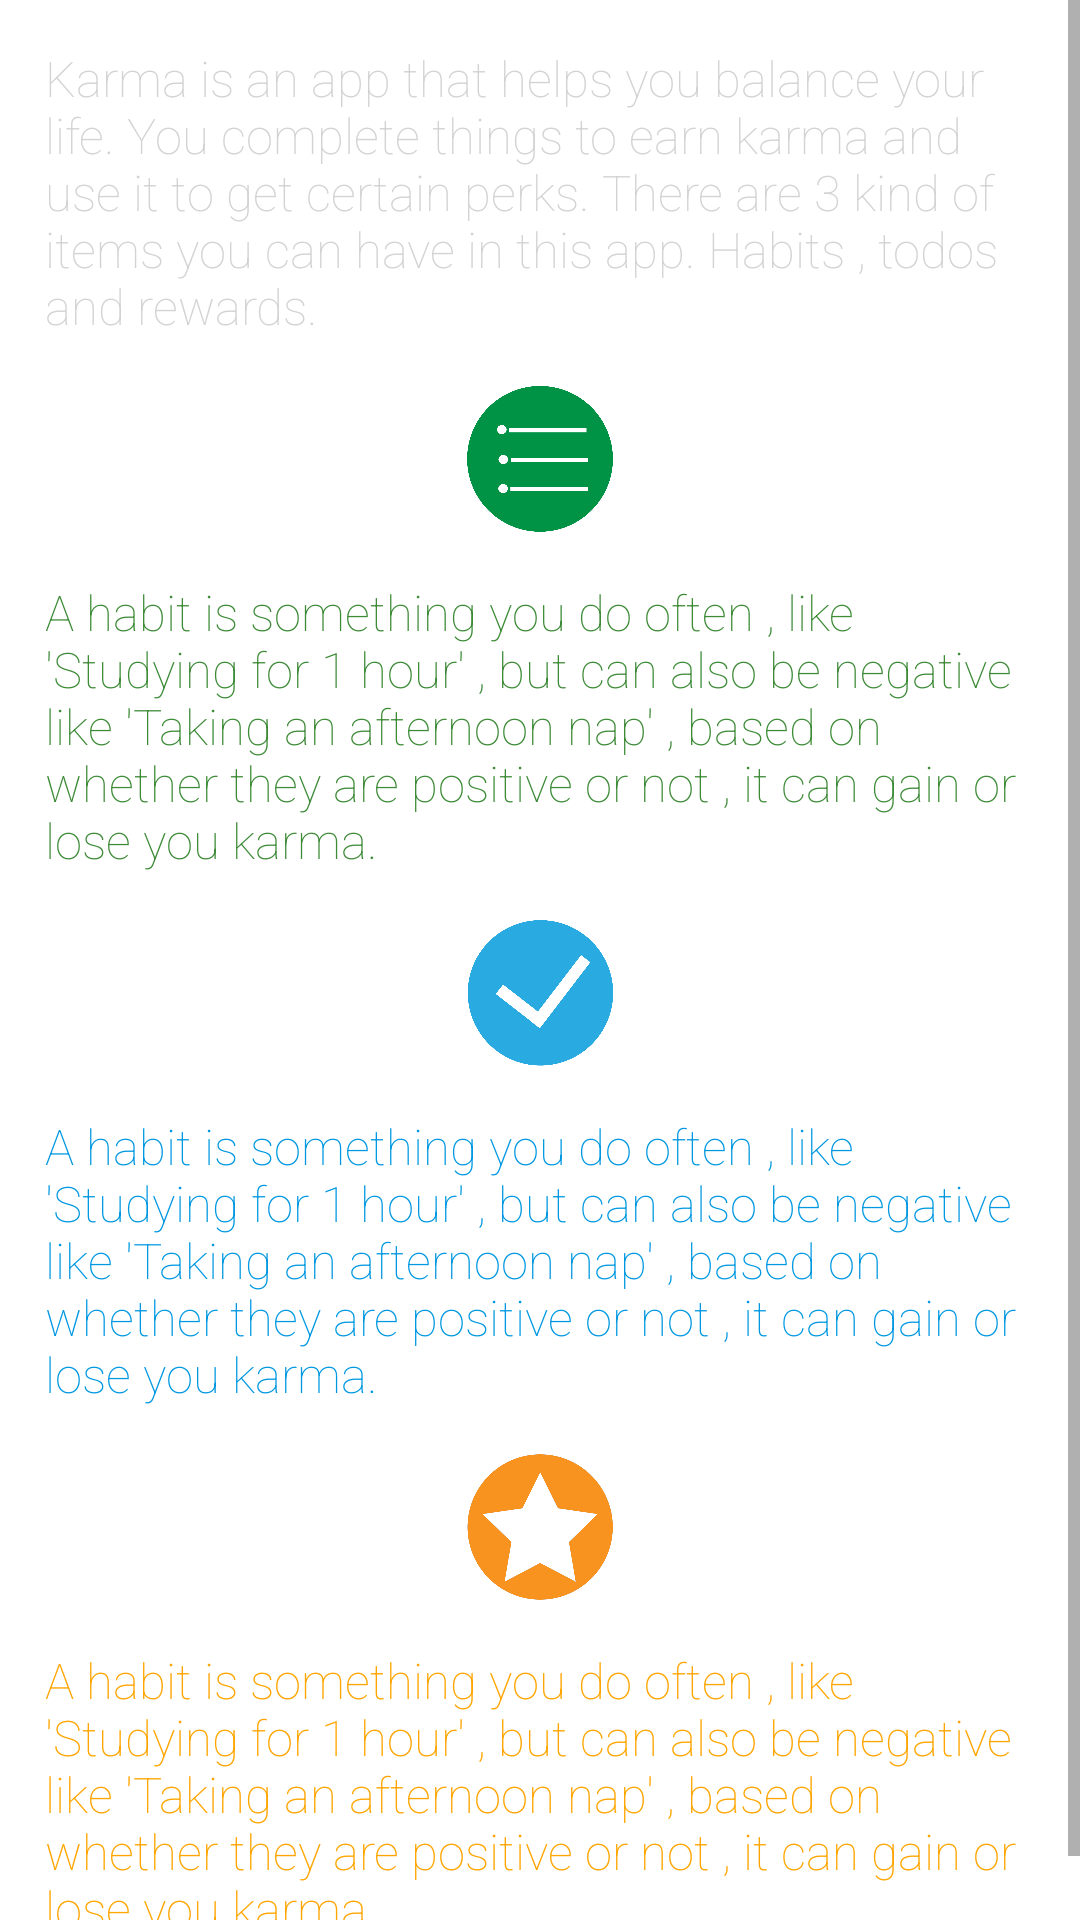

Reconstruct the res/layout file that produces this screen, plus the resources it refers to.
<!-- AndroidManifest.xml: application theme AppTheme.Base -->
<!-- res/layout/tutorial.xml -->
<?xml version="1.0" encoding="utf-8"?>
<ScrollView xmlns:android="http://schemas.android.com/apk/res/android"
    android:layout_width="wrap_content"
    android:layout_height="wrap_content">
<LinearLayout
    android:background="#fff"
    android:orientation="vertical" android:layout_width="match_parent"
    android:layout_height="wrap_content">
    <TextView
        android:layout_width="match_parent"
        android:layout_height="wrap_content"
        android:text="Karma is an app that helps you balance your life. You complete things to earn karma and use it to get certain perks.
There are 3 kind of items you can have in this app. Habits , todos and rewards."
        android:layout_margin="15dp"
        android:textColor="@color/gray"
        android:textSize="8pt"
        android:fontFamily="sans-serif-thin"/>
    <ImageView
        android:layout_width="match_parent"
        android:layout_height="50dp"
        android:src="@drawable/habit"
        android:maxHeight="100dp"
        />
    <TextView
        android:layout_width="match_parent"
        android:layout_height="wrap_content"
        android:text="A habit is something you do often , like 'Studying for 1 hour' , but can also be negative like 'Taking an afternoon nap' , based on whether they are positive or not , it can gain or lose you karma.
"
        android:layout_margin="15dp"
        android:textColor="@color/green"
        android:textSize="8pt"
        android:fontFamily="sans-serif-thin"/>

    <ImageView
        android:layout_width="match_parent"
        android:layout_height="50dp"
        android:src="@drawable/todo"
        android:maxHeight="100dp"
        />
    <TextView
        android:layout_width="match_parent"
        android:layout_height="wrap_content"
        android:text="A habit is something you do often , like 'Studying for 1 hour' , but can also be negative like 'Taking an afternoon nap' , based on whether they are positive or not , it can gain or lose you karma.
"
        android:layout_margin="15dp"
        android:textColor="@color/blue"
        android:textSize="8pt"
        android:fontFamily="sans-serif-thin"/>

    <ImageView
        android:layout_width="match_parent"
        android:layout_height="50dp"
        android:src="@drawable/reward"
        android:maxHeight="100dp"
        />
    <TextView
        android:layout_width="match_parent"
        android:layout_height="wrap_content"
        android:text="A habit is something you do often , like 'Studying for 1 hour' , but can also be negative like 'Taking an afternoon nap' , based on whether they are positive or not , it can gain or lose you karma.
"
        android:layout_margin="15dp"
        android:textColor="@color/orange"
        android:textSize="8pt"
        android:fontFamily="sans-serif-thin"/>

</LinearLayout>

</ScrollView>
<!-- resources referenced by this layout -->
<resources>
  <item name="blue" type="color">#0198E1</item>
  <item name="gray" type="color">#D3D3D3</item>
  <item name="green" type="color">#3D8B37</item>
  <item name="orange" type="color">#FFA500</item>
  <!-- drawable habit: png bitmap (drawable, 18542 bytes) -->
  <!-- drawable reward: png bitmap (drawable, 45821 bytes) -->
  <!-- drawable todo: png bitmap (drawable, 25376 bytes) -->
  <style name="AppTheme.Base" parent="Theme.AppCompat.Light">
          <item name="colorPrimary">@color/colorPrimary</item>
          <item name="colorPrimaryDark">@color/colorPrimary</item>
          <item name="android:windowNoTitle">true</item>
          <item name="windowActionBar">true</item>
      </style>
  <item name="colorPrimary" type="color">#FFA500</item>
</resources>
